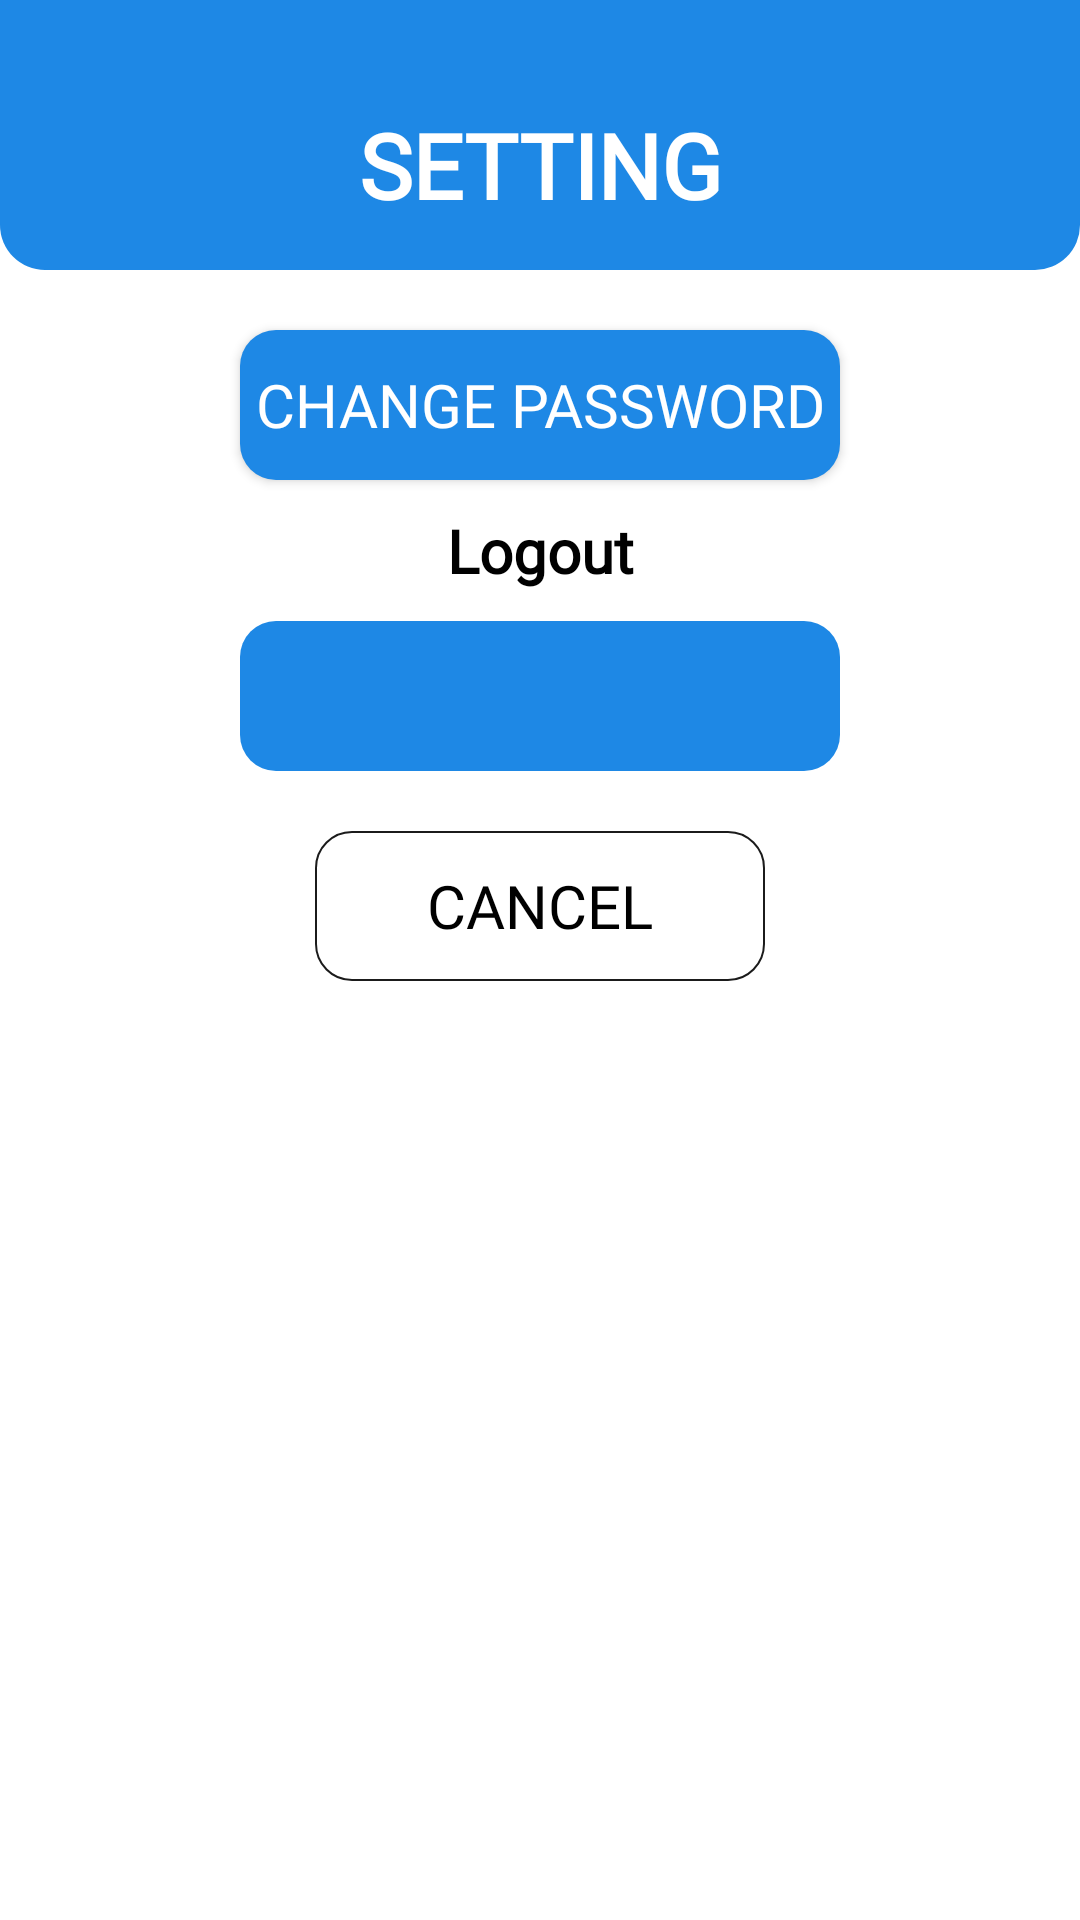

The Android layout XML behind this screen, and the referenced resources:
<!-- AndroidManifest.xml: application theme Theme.EvaDevsManagementSystem -->
<!-- res/layout/dialog_setting.xml -->
<?xml version="1.0" encoding="utf-8"?>
<androidx.constraintlayout.widget.ConstraintLayout xmlns:android="http://schemas.android.com/apk/res/android"
    android:layout_width="match_parent"
    android:layout_height="wrap_content"
    android:minHeight="350dp"
    xmlns:app="http://schemas.android.com/apk/res-auto">

    <TextView
        android:layout_width="match_parent"
        android:layout_height="90dp"
        app:layout_constraintTop_toTopOf="parent"
        android:background="@drawable/bg_card1"
        android:text="SETTING"
        android:gravity="center"
        android:textSize="30sp"
        android:textColor="#fff"
        android:textStyle="bold"
        android:fontFamily="@font/roboto_medium"
        android:paddingTop="20dp"
        android:id="@+id/header_Title"
        />


    <Button
        android:layout_width="200dp"
        android:layout_height="50dp"
        app:layout_constraintTop_toBottomOf="@id/header_Title"
        app:layout_constraintStart_toStartOf="parent"
        app:layout_constraintEnd_toEndOf="parent"
        android:layout_marginTop="20dp"
        android:background="@drawable/bg_addstudent_bt"
        android:text="Change Password"
        android:gravity="center"
        android:textColor="#fff"
        android:id="@+id/changePassWordBT"
        android:textSize="20sp"
        android:fontFamily="@font/roboto_medium"
        />

    <TextView
        android:layout_width="wrap_content"
        android:layout_height="wrap_content"
        app:layout_constraintStart_toStartOf="parent"
        app:layout_constraintEnd_toEndOf="parent"
        android:text="Logout"
        android:textColor="#000"
        android:id="@+id/logoutText"
        android:textSize="20sp"
        android:fontFamily="@font/roboto_medium"
        android:textStyle="bold"
        android:layout_marginTop="10dp"
        app:layout_constraintTop_toBottomOf="@id/changePassWordBT"
        />

    <ImageView
        android:layout_width="200dp"
        android:layout_height="50dp"
        android:src="@drawable/logout"
        android:padding="6dp"
        app:layout_constraintTop_toBottomOf="@id/logoutText"
        android:background="@drawable/bg_addstudent_bt"
        app:layout_constraintStart_toStartOf="parent"
        app:layout_constraintEnd_toEndOf="parent"
        android:layout_marginTop="10dp"
        android:id="@+id/logoutIV"
        app:tint="#fff" />

    <Button
        android:layout_width="150dp"
        android:layout_height="50dp"
        app:layout_constraintTop_toBottomOf="@id/logoutIV"
        app:layout_constraintStart_toStartOf="parent"
        app:layout_constraintEnd_toEndOf="parent"
        android:layout_marginTop="20dp"
        android:background="@drawable/bg_cancel_bt"
        android:text="CANCEL"
        android:gravity="center"
        android:textColor="#000"
        android:id="@+id/cancelDialogBT"
        android:textSize="20sp"
        android:fontFamily="@font/roboto_medium"
        />




</androidx.constraintlayout.widget.ConstraintLayout>
<!-- resources referenced by this layout -->
<resources>
  <!-- drawable bg_addstudent_bt (drawable) -->
  <?xml version="1.0" encoding="utf-8"?>
  <shape android:shape="rectangle"  xmlns:android="http://schemas.android.com/apk/res/android">
      <solid
          android:color="@color/blue"
          />
      <corners
          android:radius="12dp"
          />
  </shape>
  <!-- drawable bg_cancel_bt (drawable) -->
  <?xml version="1.0" encoding="utf-8"?>
  <shape android:shape="rectangle" xmlns:android="http://schemas.android.com/apk/res/android">
  
      <corners
          android:radius="12dp"
          />
      <stroke
          android:width="0.7dp"
          android:color="#E4000000"
          />
  </shape>
  <!-- drawable bg_card1 (drawable) -->
  <?xml version="1.0" encoding="utf-8"?>
  <shape android:shape="rectangle" xmlns:android="http://schemas.android.com/apk/res/android">
  
      <corners
          android:bottomRightRadius="15dp"
          android:bottomLeftRadius="15dp"
          />
      <solid
          android:color="@color/blue"
          />
  </shape>
  <style name="Theme.EvaDevsManagementSystem" parent="Base.Theme.EvaDevsManagementSystem" />
  <color name="blue">#1E88E5</color>
  <style name="Base.Theme.EvaDevsManagementSystem" parent="Theme.MaterialComponents.Light.NoActionBar">
          
          
          <item name="materialButtonStyle">@style/myOwnStyle</item>
          <item name="android:windowLightStatusBar">true</item>
          <item name="android:statusBarColor">@color/blue</item>
      </style>
  <style name="myOwnStyle" />
</resources>
